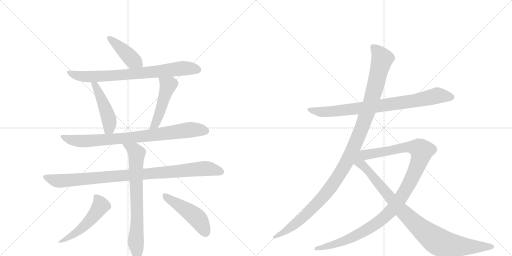
t = 0.00 s
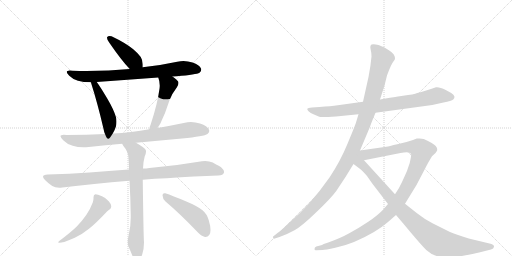
t = 2.25 s
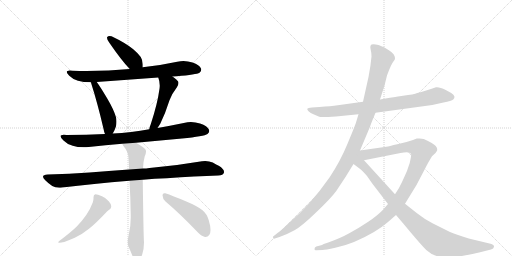
t = 4.49 s
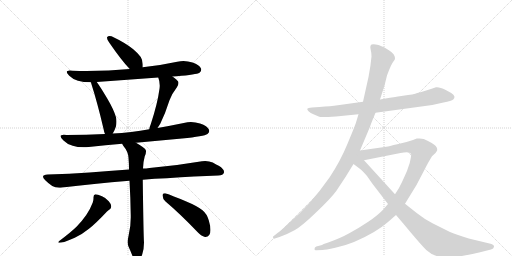
t = 6.73 s
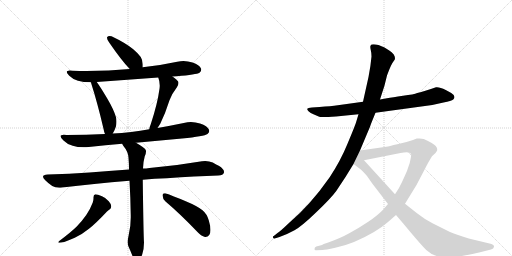
t = 8.98 s
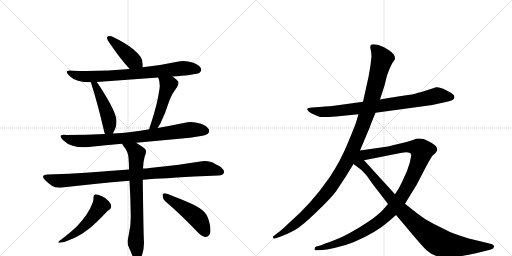
t = 11.22 s

The animated SVG that drew these frames (rendered in a browser with its animation timeline set to each time). Animation: 13 CSS @keyframes rules; one cycle of 11.22 s.

<svg version="1.1" viewBox="0 0 2048 1024" xmlns="http://www.w3.org/2000/svg">
  <g stroke="lightgray" stroke-dasharray="1,1" stroke-width="1" transform="scale(4, 4)">
    <line x1="0" y1="0" x2="256" y2="256"></line>
    <line x1="256" y1="0" x2="0" y2="256"></line>
    <line x1="128" y1="0" x2="128" y2="256"></line>
    <line x1="0" y1="128" x2="256" y2="128"></line>
    <line x1="256" y1="0" x2="512" y2="256"></line>
    <line x1="512" y1="0" x2="256" y2="256"></line>
    <line x1="384" y1="0" x2="384" y2="256"></line>
    <line x1="256" y1="128" x2="512" y2="128"></line>
  </g>
<g transform="scale(1, -1) translate(0, -850)">
   <style type="text/css">
    @keyframes keyframes0 {
      from {
       stroke: black;
       stroke-dashoffset: 426;
       stroke-width: 128;
       }
       58% {
       animation-timing-function: step-end;
       stroke: black;
       stroke-dashoffset: 0;
       stroke-width: 128;
       }
       to {
       stroke: black;
       stroke-width: 1024;
       }
       }
       #make-me-a-hanzi-animation-0 {
         animation: keyframes0 0.596680s both;
         animation-delay: 0.000000s;
         animation-timing-function: linear;
       }
    @keyframes keyframes1 {
      from {
       stroke: black;
       stroke-dashoffset: 778;
       stroke-width: 128;
       }
       72% {
       animation-timing-function: step-end;
       stroke: black;
       stroke-dashoffset: 0;
       stroke-width: 128;
       }
       to {
       stroke: black;
       stroke-width: 1024;
       }
       }
       #make-me-a-hanzi-animation-1 {
         animation: keyframes1 0.883138s both;
         animation-delay: 0.596680s;
         animation-timing-function: linear;
       }
    @keyframes keyframes2 {
      from {
       stroke: black;
       stroke-dashoffset: 474;
       stroke-width: 128;
       }
       61% {
       animation-timing-function: step-end;
       stroke: black;
       stroke-dashoffset: 0;
       stroke-width: 128;
       }
       to {
       stroke: black;
       stroke-width: 1024;
       }
       }
       #make-me-a-hanzi-animation-2 {
         animation: keyframes2 0.635742s both;
         animation-delay: 1.479818s;
         animation-timing-function: linear;
       }
    @keyframes keyframes3 {
      from {
       stroke: black;
       stroke-dashoffset: 489;
       stroke-width: 128;
       }
       61% {
       animation-timing-function: step-end;
       stroke: black;
       stroke-dashoffset: 0;
       stroke-width: 128;
       }
       to {
       stroke: black;
       stroke-width: 1024;
       }
       }
       #make-me-a-hanzi-animation-3 {
         animation: keyframes3 0.647949s both;
         animation-delay: 2.115560s;
         animation-timing-function: linear;
       }
    @keyframes keyframes4 {
      from {
       stroke: black;
       stroke-dashoffset: 835;
       stroke-width: 128;
       }
       73% {
       animation-timing-function: step-end;
       stroke: black;
       stroke-dashoffset: 0;
       stroke-width: 128;
       }
       to {
       stroke: black;
       stroke-width: 1024;
       }
       }
       #make-me-a-hanzi-animation-4 {
         animation: keyframes4 0.929525s both;
         animation-delay: 2.763509s;
         animation-timing-function: linear;
       }
    @keyframes keyframes5 {
      from {
       stroke: black;
       stroke-dashoffset: 968;
       stroke-width: 128;
       }
       76% {
       animation-timing-function: step-end;
       stroke: black;
       stroke-dashoffset: 0;
       stroke-width: 128;
       }
       to {
       stroke: black;
       stroke-width: 1024;
       }
       }
       #make-me-a-hanzi-animation-5 {
         animation: keyframes5 1.037760s both;
         animation-delay: 3.693034s;
         animation-timing-function: linear;
       }
    @keyframes keyframes6 {
      from {
       stroke: black;
       stroke-dashoffset: 742;
       stroke-width: 128;
       }
       71% {
       animation-timing-function: step-end;
       stroke: black;
       stroke-dashoffset: 0;
       stroke-width: 128;
       }
       to {
       stroke: black;
       stroke-width: 1024;
       }
       }
       #make-me-a-hanzi-animation-6 {
         animation: keyframes6 0.853841s both;
         animation-delay: 4.730794s;
         animation-timing-function: linear;
       }
    @keyframes keyframes7 {
      from {
       stroke: black;
       stroke-dashoffset: 521;
       stroke-width: 128;
       }
       63% {
       animation-timing-function: step-end;
       stroke: black;
       stroke-dashoffset: 0;
       stroke-width: 128;
       }
       to {
       stroke: black;
       stroke-width: 1024;
       }
       }
       #make-me-a-hanzi-animation-7 {
         animation: keyframes7 0.673991s both;
         animation-delay: 5.584635s;
         animation-timing-function: linear;
       }
    @keyframes keyframes8 {
      from {
       stroke: black;
       stroke-dashoffset: 480;
       stroke-width: 128;
       }
       61% {
       animation-timing-function: step-end;
       stroke: black;
       stroke-dashoffset: 0;
       stroke-width: 128;
       }
       to {
       stroke: black;
       stroke-width: 1024;
       }
       }
       #make-me-a-hanzi-animation-8 {
         animation: keyframes8 0.640625s both;
         animation-delay: 6.258626s;
         animation-timing-function: linear;
       }
    @keyframes keyframes9 {
      from {
       stroke: black;
       stroke-dashoffset: 830;
       stroke-width: 128;
       }
       73% {
       animation-timing-function: step-end;
       stroke: black;
       stroke-dashoffset: 0;
       stroke-width: 128;
       }
       to {
       stroke: black;
       stroke-width: 1024;
       }
       }
       #make-me-a-hanzi-animation-9 {
         animation: keyframes9 0.925456s both;
         animation-delay: 6.899251s;
         animation-timing-function: linear;
       }
    @keyframes keyframes10 {
      from {
       stroke: black;
       stroke-dashoffset: 1178;
       stroke-width: 128;
       }
       79% {
       animation-timing-function: step-end;
       stroke: black;
       stroke-dashoffset: 0;
       stroke-width: 128;
       }
       to {
       stroke: black;
       stroke-width: 1024;
       }
       }
       #make-me-a-hanzi-animation-10 {
         animation: keyframes10 1.208659s both;
         animation-delay: 7.824707s;
         animation-timing-function: linear;
       }
    @keyframes keyframes11 {
      from {
       stroke: black;
       stroke-dashoffset: 1118;
       stroke-width: 128;
       }
       78% {
       animation-timing-function: step-end;
       stroke: black;
       stroke-dashoffset: 0;
       stroke-width: 128;
       }
       to {
       stroke: black;
       stroke-width: 1024;
       }
       }
       #make-me-a-hanzi-animation-11 {
         animation: keyframes11 1.159831s both;
         animation-delay: 9.033366s;
         animation-timing-function: linear;
       }
    @keyframes keyframes12 {
      from {
       stroke: black;
       stroke-dashoffset: 959;
       stroke-width: 128;
       }
       76% {
       animation-timing-function: step-end;
       stroke: black;
       stroke-dashoffset: 0;
       stroke-width: 128;
       }
       to {
       stroke: black;
       stroke-width: 1024;
       }
       }
       #make-me-a-hanzi-animation-12 {
         animation: keyframes12 1.030436s both;
         animation-delay: 10.193197s;
         animation-timing-function: linear;
       }
</style>
<path d="M 571 581 L 571 593 Q 569 613 563 622 Q 552 637 533 653 Q 503 678 446 705 Q 441 706 438 706 Q 432 706 429 702 Q 428 701 428 699 Q 428 693 436 681 Q 486 608 519 574 C 540 552 571 551 571 581 Z" fill="lightgray"></path> 
<path d="M 690 544 Q 698 545 707 545 Q 786 552 798 559 Q 805 565 805 572 Q 805 574 804 576 Q 798 590 770 600 Q 752 606 734 606 Q 722 606 709 603 Q 640 588 571 581 L 519 574 Q 437 566 346 566 Q 318 566 290 567 Q 284 568 279 568 Q 267 568 267 562 Q 267 557 277 547 Q 291 533 312 527 Q 333 521 363 521 L 387 522 L 633 540 L 690 544 Z" fill="lightgray"></path> 
<path d="M 363 521 Q 365 519 365 516 Q 390 438 414 335 Q 416 323 420 314 C 431 286 435 290 451 316 Q 458 326 464 345 Q 466 355 466 364 Q 466 373 464 381 Q 456 410 429 456 Q 403 500 387 522 C 370 546 352 549 363 521 Z" fill="lightgray"></path> 
<path d="M 630 338 L 641 355 Q 662 398 678 449 Q 686 473 707 500 Q 714 510 714 518 Q 714 522 712 525 Q 703 535 690 544 C 666 562 623 568 633 540 Q 639 525 639 508 Q 639 502 638 495 Q 630 435 603 353 Q 598 342 597 333 C 591 304 614 313 630 338 Z" fill="lightgray"></path> 
<path d="M 544 279 L 728 296 Q 817 305 830 314 Q 837 320 837 326 Q 837 328 836 331 Q 830 346 800 356 Q 782 362 764 362 Q 750 362 735 358 Q 682 347 630 338 L 597 333 Q 561 326 525 322 Q 487 317 451 316 L 420 314 Q 345 310 266 310 Q 260 311 255 311 Q 242 311 242 305 Q 242 299 254 288 Q 267 274 291 267 Q 309 261 335 261 Q 344 261 355 262 Q 422 269 489 275 L 544 279 Z" fill="lightgray"></path> 
<path d="M 571 131 Q 618 136 667 137 Q 782 145 873 148 Q 893 148 896 160 L 896 163 Q 896 174 875 187 Q 866 191 851 200 Q 837 206 821 206 Q 815 206 808 205 Q 703 187 598 178 Q 584 176 572 176 L 516 172 Q 433 166 358 160 Q 278 155 191 152 Q 172 151 172 143 Q 172 138 181 129 Q 194 116 209 106 Q 220 99 237 99 Q 243 99 249 100 Q 371 115 518 127 L 571 131 Z" fill="lightgray"></path> 
<path d="M 518 127 Q 522 60 523 -12 L 523 -20 Q 523 -57 515 -89 Q 511 -106 511 -118 Q 511 -129 514 -136 Q 523 -156 530 -174 Q 537 -190 543 -193 Q 546 -195 549 -195 Q 552 -195 556 -191 Q 563 -185 569 -167 Q 576 -145 576 -120 Q 574 -94 571 131 L 572 176 Q 573 204 579 225 Q 584 235 584 244 Q 584 247 583 250 Q 580 258 544 279 C 518 295 473 301 489 275 Q 490 271 493 267 Q 513 243 514 219 Q 516 196 516 172 L 518 127 Z" fill="lightgray"></path> 
<path d="M 371 40 Q 360 11 345 -10 Q 326 -37 307 -56 Q 286 -77 237 -114 Q 233 -117 233 -119 Q 233 -121 238 -121 Q 244 -121 257 -118 Q 278 -110 299 -101 Q 326 -89 356 -65 Q 385 -42 428 4 Q 435 11 438 12 Q 445 16 445 25 Q 444 35 435 45 Q 423 59 408 65 Q 390 73 381 73 Q 374 71 374 61 L 374 57 Q 374 50 371 40 Z" fill="lightgray"></path> 
<path d="M 787 -75 Q 805 -95 820 -98 L 822 -98 Q 831 -98 837 -90 Q 842 -83 842 -70 Q 842 -54 835 -31 Q 828 -6 810 9 Q 789 26 743 45 Q 689 68 661 77 L 658 77 Q 650 77 650 69 Q 651 54 661 45 Q 720 -5 787 -75 Z" fill="lightgray"></path> 
<path d="M 1502 399 L 1729 430 L 1774 440 Q 1806 446 1813 452 Q 1826 465 1805 478 L 1783 490 Q 1758 503 1744 501 Q 1690 482 1669 478 Q 1656 472 1612 467 Q 1569 461 1548 457 L 1520 452 L 1452 443 L 1351 429 Q 1324 425 1278 422 L 1248 420 Q 1231 418 1229 415 Q 1228 412 1234 405 Q 1241 397 1256 392 L 1277 383 Q 1283 380 1344 384 L 1434 393 L 1502 399 Z" fill="lightgray"></path> 
<path d="M 1440 248 L 1480 343 Q 1481 348 1502 399 L 1520 452 L 1538 508 L 1548 548 Q 1565 595 1575 606 Q 1585 616 1575 632 Q 1567 642 1557 648 L 1538 660 L 1514 670 Q 1485 677 1482 667 Q 1480 662 1483 650 Q 1486 638 1486 624 Q 1483 588 1474 542 L 1452 443 L 1434 393 L 1424 360 Q 1419 344 1390 275 Q 1362 206 1318 140 Q 1242 31 1156 -42 Q 1118 -78 1110 -82 L 1095 -94 Q 1091 -95 1092 -100 Q 1094 -106 1099 -104 L 1118 -98 Q 1149 -87 1178 -71 Q 1207 -55 1265 1 Q 1323 56 1345 86 L 1382 142 L 1414 194 L 1440 248 Z" fill="lightgray"></path> 
<path d="M 1552 34 L 1533 12 Q 1512 -11 1473 -37 Q 1434 -63 1397 -83 Q 1363 -102 1313 -120 L 1295 -126 L 1288 -130 L 1265 -136 Q 1258 -139 1258 -146 Q 1258 -153 1266 -151 L 1290 -150 Q 1301 -150 1341 -141 Q 1382 -132 1416 -118 Q 1503 -81 1552 -38 L 1584 -10 L 1620 35 L 1666 110 L 1712 198 L 1728 225 L 1742 238 Q 1747 244 1749 250 Q 1751 256 1743 266 Q 1735 276 1695 294 L 1678 296 L 1667 296 L 1652 290 Q 1620 279 1589 273 Q 1558 266 1552 264 L 1440 248 C 1410 244 1427 203 1456 209 L 1602 238 Q 1637 246 1644 235 Q 1646 231 1642 213 Q 1639 195 1635 187 Q 1630 169 1619 146 Q 1609 123 1596 98 L 1580 73 L 1552 34 Z" fill="lightgray"></path> 
<path d="M 1414 194 L 1438 176 Q 1450 167 1468 146 L 1489 116 L 1552 34 L 1584 -10 L 1618 -50 Q 1681 -126 1705 -150 Q 1725 -168 1744 -173 Q 1805 -191 1948 -152 L 1964 -148 Q 1975 -146 1976 -137 Q 1977 -128 1958 -124 L 1875 -104 Q 1821 -87 1800 -78 L 1730 -43 Q 1697 -26 1668 -3 L 1620 35 L 1580 73 L 1456 209 C 1416 253 1347 244 1414 194 Z" fill="lightgray"></path> 
      <clipPath id="make-me-a-hanzi-clip-0">
      <path d="M 571 581 L 571 593 Q 569 613 563 622 Q 552 637 533 653 Q 503 678 446 705 Q 441 706 438 706 Q 432 706 429 702 Q 428 701 428 699 Q 428 693 436 681 Q 486 608 519 574 C 540 552 571 551 571 581 Z" fill="lightgray"></path>
      </clipPath>
      <path clip-path="url(#make-me-a-hanzi-clip-0)" d="M 436 698 L 531 609 L 564 587 " fill="none" id="make-me-a-hanzi-animation-0" stroke-dasharray="298 596" stroke-linecap="round"></path>

      <clipPath id="make-me-a-hanzi-clip-1">
      <path d="M 690 544 Q 698 545 707 545 Q 786 552 798 559 Q 805 565 805 572 Q 805 574 804 576 Q 798 590 770 600 Q 752 606 734 606 Q 722 606 709 603 Q 640 588 571 581 L 519 574 Q 437 566 346 566 Q 318 566 290 567 Q 284 568 279 568 Q 267 568 267 562 Q 267 557 277 547 Q 291 533 312 527 Q 333 521 363 521 L 387 522 L 633 540 L 690 544 Z" fill="lightgray"></path>
      </clipPath>
      <path clip-path="url(#make-me-a-hanzi-clip-1)" d="M 275 561 L 301 549 L 344 543 L 547 555 L 730 577 L 792 571 " fill="none" id="make-me-a-hanzi-animation-1" stroke-dasharray="650 1300" stroke-linecap="round"></path>

      <clipPath id="make-me-a-hanzi-clip-2">
      <path d="M 363 521 Q 365 519 365 516 Q 390 438 414 335 Q 416 323 420 314 C 431 286 435 290 451 316 Q 458 326 464 345 Q 466 355 466 364 Q 466 373 464 381 Q 456 410 429 456 Q 403 500 387 522 C 370 546 352 549 363 521 Z" fill="lightgray"></path>
      </clipPath>
      <path clip-path="url(#make-me-a-hanzi-clip-2)" d="M 369 521 L 381 509 L 407 454 L 436 372 L 437 338 L 427 322 " fill="none" id="make-me-a-hanzi-animation-2" stroke-dasharray="346 692" stroke-linecap="round"></path>

      <clipPath id="make-me-a-hanzi-clip-3">
      <path d="M 630 338 L 641 355 Q 662 398 678 449 Q 686 473 707 500 Q 714 510 714 518 Q 714 522 712 525 Q 703 535 690 544 C 666 562 623 568 633 540 Q 639 525 639 508 Q 639 502 638 495 Q 630 435 603 353 Q 598 342 597 333 C 591 304 614 313 630 338 Z" fill="lightgray"></path>
      </clipPath>
      <path clip-path="url(#make-me-a-hanzi-clip-3)" d="M 640 537 L 673 510 L 633 381 L 620 353 L 602 337 " fill="none" id="make-me-a-hanzi-animation-3" stroke-dasharray="361 722" stroke-linecap="round"></path>

      <clipPath id="make-me-a-hanzi-clip-4">
      <path d="M 544 279 L 728 296 Q 817 305 830 314 Q 837 320 837 326 Q 837 328 836 331 Q 830 346 800 356 Q 782 362 764 362 Q 750 362 735 358 Q 682 347 630 338 L 597 333 Q 561 326 525 322 Q 487 317 451 316 L 420 314 Q 345 310 266 310 Q 260 311 255 311 Q 242 311 242 305 Q 242 299 254 288 Q 267 274 291 267 Q 309 261 335 261 Q 344 261 355 262 Q 422 269 489 275 L 544 279 Z" fill="lightgray"></path>
      </clipPath>
      <path clip-path="url(#make-me-a-hanzi-clip-4)" d="M 250 304 L 268 294 L 303 287 L 360 286 L 550 302 L 768 332 L 823 326 " fill="none" id="make-me-a-hanzi-animation-4" stroke-dasharray="707 1414" stroke-linecap="round"></path>

      <clipPath id="make-me-a-hanzi-clip-5">
      <path d="M 571 131 Q 618 136 667 137 Q 782 145 873 148 Q 893 148 896 160 L 896 163 Q 896 174 875 187 Q 866 191 851 200 Q 837 206 821 206 Q 815 206 808 205 Q 703 187 598 178 Q 584 176 572 176 L 516 172 Q 433 166 358 160 Q 278 155 191 152 Q 172 151 172 143 Q 172 138 181 129 Q 194 116 209 106 Q 220 99 237 99 Q 243 99 249 100 Q 371 115 518 127 L 571 131 Z" fill="lightgray"></path>
      </clipPath>
      <path clip-path="url(#make-me-a-hanzi-clip-5)" d="M 179 142 L 241 126 L 817 176 L 885 162 " fill="none" id="make-me-a-hanzi-animation-5" stroke-dasharray="840 1680" stroke-linecap="round"></path>

      <clipPath id="make-me-a-hanzi-clip-6">
      <path d="M 518 127 Q 522 60 523 -12 L 523 -20 Q 523 -57 515 -89 Q 511 -106 511 -118 Q 511 -129 514 -136 Q 523 -156 530 -174 Q 537 -190 543 -193 Q 546 -195 549 -195 Q 552 -195 556 -191 Q 563 -185 569 -167 Q 576 -145 576 -120 Q 574 -94 571 131 L 572 176 Q 573 204 579 225 Q 584 235 584 244 Q 584 247 583 250 Q 580 258 544 279 C 518 295 473 301 489 275 Q 490 271 493 267 Q 513 243 514 219 Q 516 196 516 172 L 518 127 Z" fill="lightgray"></path>
      </clipPath>
      <path clip-path="url(#make-me-a-hanzi-clip-6)" d="M 496 274 L 546 237 L 549 -36 L 543 -115 L 549 -186 " fill="none" id="make-me-a-hanzi-animation-6" stroke-dasharray="614 1228" stroke-linecap="round"></path>

      <clipPath id="make-me-a-hanzi-clip-7">
      <path d="M 371 40 Q 360 11 345 -10 Q 326 -37 307 -56 Q 286 -77 237 -114 Q 233 -117 233 -119 Q 233 -121 238 -121 Q 244 -121 257 -118 Q 278 -110 299 -101 Q 326 -89 356 -65 Q 385 -42 428 4 Q 435 11 438 12 Q 445 16 445 25 Q 444 35 435 45 Q 423 59 408 65 Q 390 73 381 73 Q 374 71 374 61 L 374 57 Q 374 50 371 40 Z" fill="lightgray"></path>
      </clipPath>
      <path clip-path="url(#make-me-a-hanzi-clip-7)" d="M 385 63 L 403 28 L 380 -7 L 315 -72 L 274 -101 L 236 -118 " fill="none" id="make-me-a-hanzi-animation-7" stroke-dasharray="393 786" stroke-linecap="round"></path>

      <clipPath id="make-me-a-hanzi-clip-8">
      <path d="M 787 -75 Q 805 -95 820 -98 L 822 -98 Q 831 -98 837 -90 Q 842 -83 842 -70 Q 842 -54 835 -31 Q 828 -6 810 9 Q 789 26 743 45 Q 689 68 661 77 L 658 77 Q 650 77 650 69 Q 651 54 661 45 Q 720 -5 787 -75 Z" fill="lightgray"></path>
      </clipPath>
      <path clip-path="url(#make-me-a-hanzi-clip-8)" d="M 660 68 L 789 -22 L 822 -80 " fill="none" id="make-me-a-hanzi-animation-8" stroke-dasharray="352 704" stroke-linecap="round"></path>

      <clipPath id="make-me-a-hanzi-clip-9">
      <path d="M 1502 399 L 1729 430 L 1774 440 Q 1806 446 1813 452 Q 1826 465 1805 478 L 1783 490 Q 1758 503 1744 501 Q 1690 482 1669 478 Q 1656 472 1612 467 Q 1569 461 1548 457 L 1520 452 L 1452 443 L 1351 429 Q 1324 425 1278 422 L 1248 420 Q 1231 418 1229 415 Q 1228 412 1234 405 Q 1241 397 1256 392 L 1277 383 Q 1283 380 1344 384 L 1434 393 L 1502 399 Z" fill="lightgray"></path>
      </clipPath>
      <path clip-path="url(#make-me-a-hanzi-clip-9)" d="M 1234 411 L 1312 402 L 1642 444 L 1748 468 L 1802 463 " fill="none" id="make-me-a-hanzi-animation-9" stroke-dasharray="702 1404" stroke-linecap="round"></path>

      <clipPath id="make-me-a-hanzi-clip-10">
      <path d="M 1440 248 L 1480 343 Q 1481 348 1502 399 L 1520 452 L 1538 508 L 1548 548 Q 1565 595 1575 606 Q 1585 616 1575 632 Q 1567 642 1557 648 L 1538 660 L 1514 670 Q 1485 677 1482 667 Q 1480 662 1483 650 Q 1486 638 1486 624 Q 1483 588 1474 542 L 1452 443 L 1434 393 L 1424 360 Q 1419 344 1390 275 Q 1362 206 1318 140 Q 1242 31 1156 -42 Q 1118 -78 1110 -82 L 1095 -94 Q 1091 -95 1092 -100 Q 1094 -106 1099 -104 L 1118 -98 Q 1149 -87 1178 -71 Q 1207 -55 1265 1 Q 1323 56 1345 86 L 1382 142 L 1414 194 L 1440 248 Z" fill="lightgray"></path>
      </clipPath>
      <path clip-path="url(#make-me-a-hanzi-clip-10)" d="M 1491 663 L 1519 632 L 1528 612 L 1470 399 L 1399 226 L 1342 128 L 1257 23 L 1179 -48 L 1097 -99 " fill="none" id="make-me-a-hanzi-animation-10" stroke-dasharray="1050 2100" stroke-linecap="round"></path>

      <clipPath id="make-me-a-hanzi-clip-11">
      <path d="M 1552 34 L 1533 12 Q 1512 -11 1473 -37 Q 1434 -63 1397 -83 Q 1363 -102 1313 -120 L 1295 -126 L 1288 -130 L 1265 -136 Q 1258 -139 1258 -146 Q 1258 -153 1266 -151 L 1290 -150 Q 1301 -150 1341 -141 Q 1382 -132 1416 -118 Q 1503 -81 1552 -38 L 1584 -10 L 1620 35 L 1666 110 L 1712 198 L 1728 225 L 1742 238 Q 1747 244 1749 250 Q 1751 256 1743 266 Q 1735 276 1695 294 L 1678 296 L 1667 296 L 1652 290 Q 1620 279 1589 273 Q 1558 266 1552 264 L 1440 248 C 1410 244 1427 203 1456 209 L 1602 238 Q 1637 246 1644 235 Q 1646 231 1642 213 Q 1639 195 1635 187 Q 1630 169 1619 146 Q 1609 123 1596 98 L 1580 73 L 1552 34 Z" fill="lightgray"></path>
      </clipPath>
      <path clip-path="url(#make-me-a-hanzi-clip-11)" d="M 1448 244 L 1474 232 L 1639 263 L 1669 260 L 1688 247 L 1673 195 L 1637 116 L 1595 46 L 1552 -5 L 1500 -48 L 1417 -96 L 1346 -125 L 1265 -144 " fill="none" id="make-me-a-hanzi-animation-11" stroke-dasharray="990 1980" stroke-linecap="round"></path>

      <clipPath id="make-me-a-hanzi-clip-12">
      <path d="M 1414 194 L 1438 176 Q 1450 167 1468 146 L 1489 116 L 1552 34 L 1584 -10 L 1618 -50 Q 1681 -126 1705 -150 Q 1725 -168 1744 -173 Q 1805 -191 1948 -152 L 1964 -148 Q 1975 -146 1976 -137 Q 1977 -128 1958 -124 L 1875 -104 Q 1821 -87 1800 -78 L 1730 -43 Q 1697 -26 1668 -3 L 1620 35 L 1580 73 L 1456 209 C 1416 253 1347 244 1414 194 Z" fill="lightgray"></path>
      </clipPath>
      <path clip-path="url(#make-me-a-hanzi-clip-12)" d="M 1439 240 L 1443 195 L 1480 159 L 1603 12 L 1666 -50 L 1746 -113 L 1775 -125 L 1836 -135 L 1967 -137 " fill="none" id="make-me-a-hanzi-animation-12" stroke-dasharray="831 1662" stroke-linecap="round"></path>

</g>
</svg>
